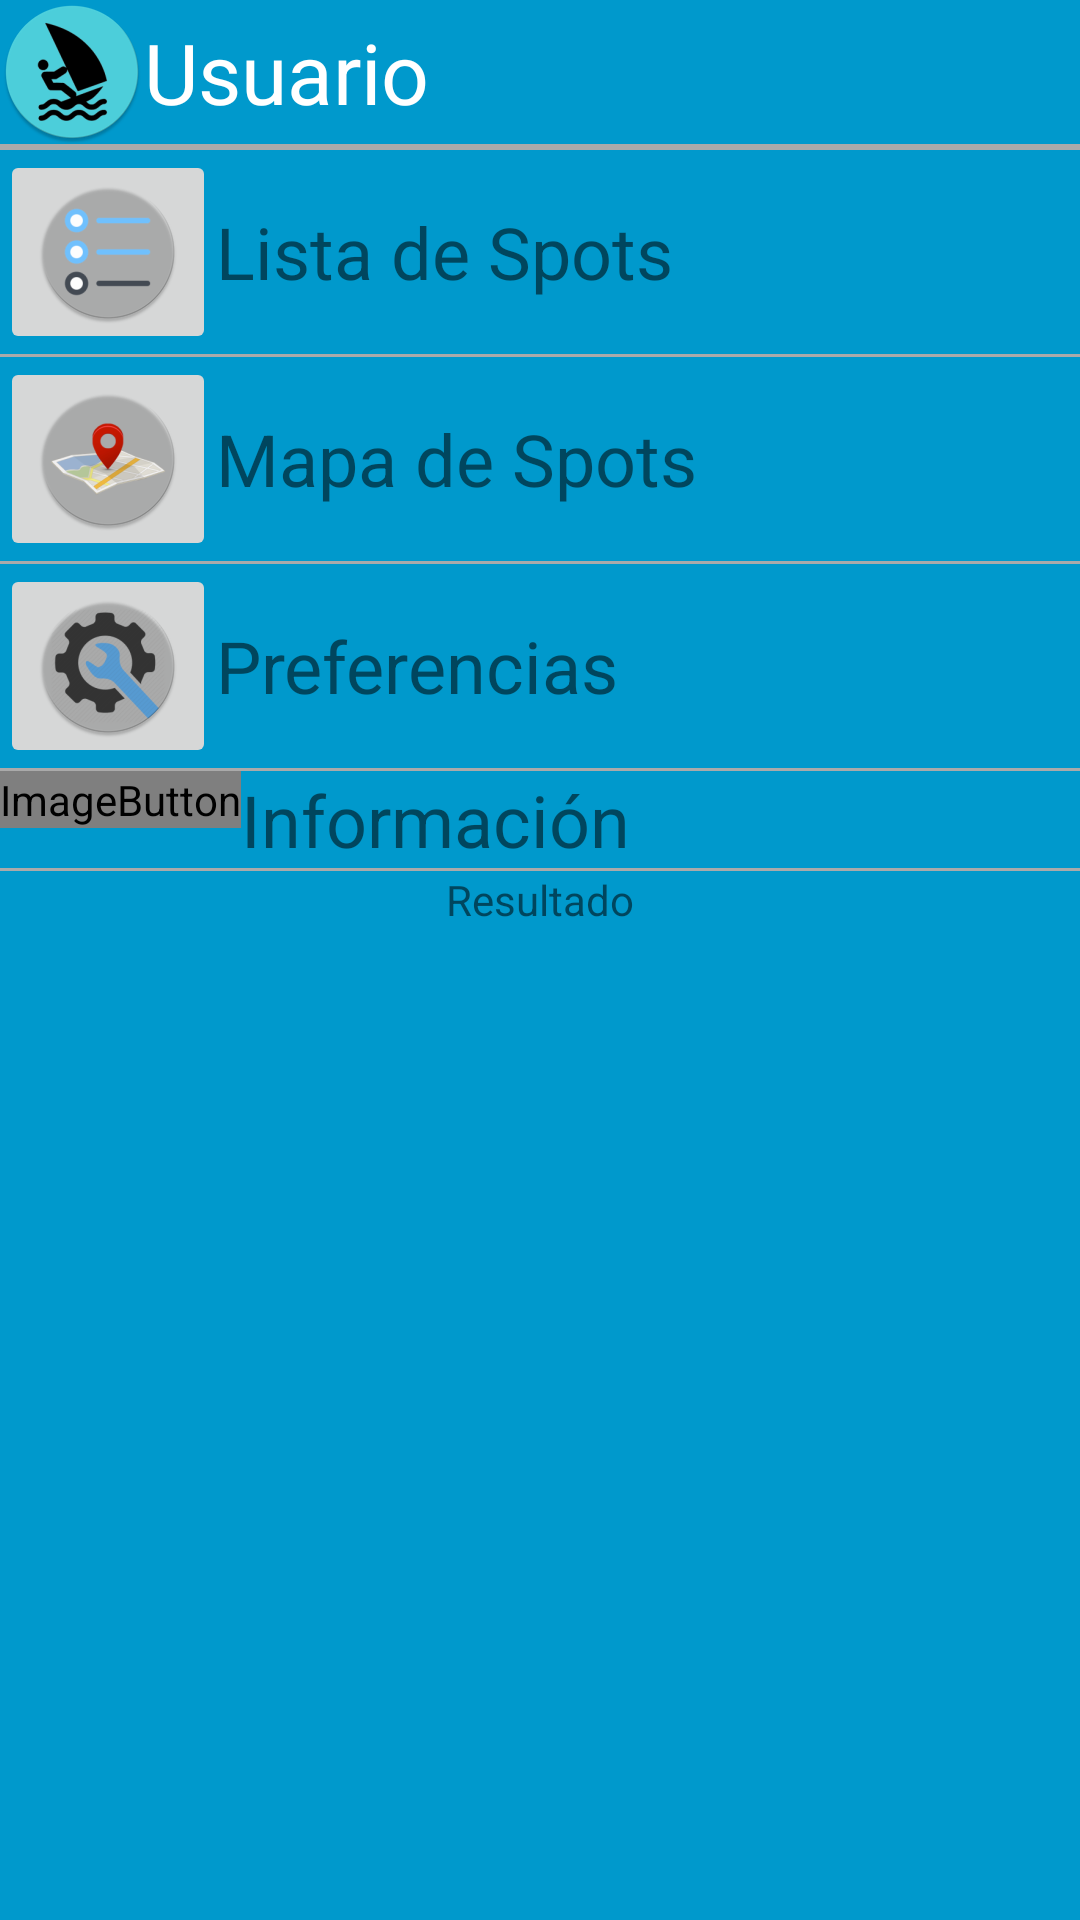

Write the Android layout XML for this screen, with the resource values it uses.
<!-- AndroidManifest.xml: application theme Theme.AppQuatic2 -->
<!-- res/layout/activity_menu_principal.xml -->
<?xml version="1.0" encoding="utf-8"?>

<LinearLayout xmlns:android="http://schemas.android.com/apk/res/android"
    xmlns:app="http://schemas.android.com/apk/res-auto"
    xmlns:tools="http://schemas.android.com/tools"
    android:layout_width="match_parent"
    android:layout_height="match_parent"
    android:background="@color/Azul_tema"
    android:orientation="vertical"
    tools:context=".Ui.MenuPrincipal">


    <LinearLayout
        android:layout_width="wrap_content"
        android:layout_height="wrap_content">

        <ImageView
            android:id="@+id/menu_principal_imageview_avatar"
            android:layout_width="wrap_content"
            android:layout_height="wrap_content"

            android:background="@color/Azul_tema"
            android:src="@mipmap/ic_launcher_round" />

        <TextView
            android:id="@+id/menu_principal_textView_nombre_usuario"
            android:layout_width="wrap_content"
            android:layout_height="wrap_content"
            android:layout_gravity="center"
            android:text="Usuario"
            android:textColor="@color/white"
            android:textSize="28sp" />

    </LinearLayout>

    <TableLayout
        android:layout_width="match_parent"
        android:layout_height="wrap_content"
        android:background="@color/Azul_tema">

        <TableRow
            android:layout_width="match_parent"
            android:layout_height="match_parent">

            <View
                android:layout_width="match_parent"
                android:layout_height="1dp"
                android:layout_weight="2"
                android:background="@android:color/darker_gray" />

        </TableRow>

        <TableRow
            android:layout_width="wrap_content"
            android:layout_height="match_parent"
            android:background="@color/Azul_tema">

        </TableRow>

        <TableRow
            android:layout_width="match_parent"
            android:layout_height="match_parent">

        </TableRow>


        <TableRow
            android:layout_width="match_parent"
            android:layout_height="match_parent">

            <View
                android:layout_width="match_parent"
                android:layout_height="1dp"
                android:layout_weight="2"
                android:background="@android:color/darker_gray" />

        </TableRow>

        <TableRow
            android:layout_width="match_parent"
            android:layout_height="match_parent">

            <LinearLayout
                android:layout_width="match_parent"
                android:layout_height="wrap_content"
                android:layout_weight="1">

                <ImageButton
                    android:id="@+id/menu_principal_imageview_lista_spots"
                    android:layout_width="wrap_content"
                    android:layout_height="wrap_content"
                    android:clickable="true"
                    android:src="@mipmap/icono_lista_round" />

                <TextView
                    android:id="@+id/menu_principal_textView_lista_spots"
                    android:layout_width="wrap_content"
                    android:layout_height="wrap_content"
                    android:layout_gravity="center"
                    android:text="Lista de Spots"
                    android:textSize="24sp" />
            </LinearLayout>

        </TableRow>

        <TableRow
            android:layout_width="match_parent"
            android:layout_height="match_parent">

            <View
                android:layout_width="match_parent"
                android:layout_height="1dp"
                android:layout_weight="2"
                android:background="@android:color/darker_gray" />

        </TableRow>

        <TableRow
            android:layout_width="match_parent"
            android:layout_height="match_parent">

            <LinearLayout
                android:layout_width="match_parent"
                android:layout_height="wrap_content"
                android:layout_weight="1">

                <ImageButton
                    android:id="@+id/menu_principal_imageview_mapa_spots"
                    android:layout_width="wrap_content"
                    android:layout_height="wrap_content"
                    app:srcCompat="@mipmap/icono_mapa_round" />

                <TextView
                    android:id="@+id/menu_principal_textView_mapa_spots"
                    android:layout_width="wrap_content"
                    android:layout_height="wrap_content"
                    android:layout_gravity="center"
                    android:text="Mapa de Spots"
                    android:textSize="24sp" />

            </LinearLayout>
        </TableRow>

        <TableRow
            android:layout_width="wrap_content"
            android:layout_height="wrap_content">

            <View
                android:layout_width="match_parent"
                android:layout_height="1dp"
                android:layout_weight="1"
                android:background="@android:color/darker_gray" />

        </TableRow>

        <TableRow
            android:layout_width="match_parent"
            android:layout_height="match_parent">

            <LinearLayout
                android:layout_width="match_parent"
                android:layout_height="wrap_content"
                android:layout_weight="1">

                <ImageButton
                    android:id="@+id/menu_principal_imageview_preferencias"
                    android:layout_width="wrap_content"
                    android:layout_height="wrap_content"
                    app:srcCompat="@mipmap/icono_preferencias_round" />

                <TextView
                    android:id="@+id/menu_principal_textView_preferencias"
                    android:layout_width="wrap_content"
                    android:layout_height="wrap_content"
                    android:layout_gravity="center"
                    android:text="Preferencias"
                    android:textSize="24sp" />

            </LinearLayout>
        </TableRow>

        <TableRow
            android:layout_width="match_parent"
            android:layout_height="wrap_content">

            <View
                android:layout_width="match_parent"
                android:layout_height="1dp"
                android:layout_weight="1"
                android:background="@android:color/darker_gray" />

        </TableRow>

        <TableRow
            android:layout_width="match_parent"
            android:layout_height="match_parent">

            <LinearLayout
                android:layout_width="match_parent"
                android:layout_height="wrap_content"
                android:layout_weight="1">

                <ImageButton
                    android:id="@+id/menu_principal_imageview_informacion"
                    android:layout_width="wrap_content"
                    android:layout_height="wrap_content"
                    app:srcCompat="@mipmap/icono_informacion_round" />

                <TextView
                    android:id="@+id/menu_principal_textView_informacion"
                    android:layout_width="wrap_content"
                    android:layout_height="wrap_content"
                    android:layout_gravity="center"
                    android:text="Información"
                    android:textSize="24sp" />

            </LinearLayout>
        </TableRow>

        <TableRow
            android:layout_width="match_parent"
            android:layout_height="wrap_content">

            <View
                android:layout_width="match_parent"
                android:layout_height="1dp"
                android:layout_weight="1"
                android:background="@android:color/darker_gray" />

        </TableRow>

        <TableRow
            android:layout_width="match_parent"
            android:layout_height="wrap_content">

        </TableRow>

    </TableLayout>

    <TextView
        android:id="@+id/menu_principal_textView_resultado"
        android:layout_width="wrap_content"
        android:layout_height="wrap_content"
        android:layout_gravity="center"
        android:text="Resultado"
        android:textSize="14sp" />

</LinearLayout>
<!-- resources referenced by this layout -->
<resources>
  <color name="Azul_tema">@android:color/holo_blue_dark</color>
  <color name="white">#FFFFFFFF</color>
  <!-- mipmap ic_launcher_round: png bitmap (mipmap-hdpi, 4614 bytes) -->
  <!-- mipmap icono_informacion_round (mipmap-anydpi-v26) -->
  <?xml version="1.0" encoding="utf-8"?>
  
  <adaptive-icon xmlns:android="http://schemas.android.com/apk/res/android">
      <background android:drawable="@mipmap/icono_informacion_background"/>
      <foreground android:drawable="@mipmap/icono_informacion_foreground"/>
  </adaptive-icon>
  <!-- mipmap icono_lista_round: png bitmap (mipmap-mdpi, 1846 bytes) -->
  <!-- mipmap icono_mapa_round: png bitmap (mipmap-hdpi, 4589 bytes) -->
  <!-- mipmap icono_preferencias_round: png bitmap (mipmap-hdpi, 4681 bytes) -->
  <style name="Theme.AppQuatic2" parent="Theme.MaterialComponents.DayNight.DarkActionBar">
          
          <item name="colorPrimary">@android:color/holo_blue_dark</item>
          <item name="colorPrimaryVariant">@android:color/holo_blue_light</item>
          <item name="colorOnPrimary">@color/white</item>
          
          <item name="colorSecondary">@color/teal_200</item>
          <item name="colorSecondaryVariant">@color/teal_700</item>
          <item name="colorOnSecondary">@color/black</item>
          
          <item name="android:statusBarColor" tools:targetApi="l">?attr/colorPrimaryVariant</item>
          
      </style>
  <color name="teal_200">#FF03DAC5</color>
  <color name="teal_700">#FF018786</color>
  <color name="black">#FF000000</color>
</resources>
